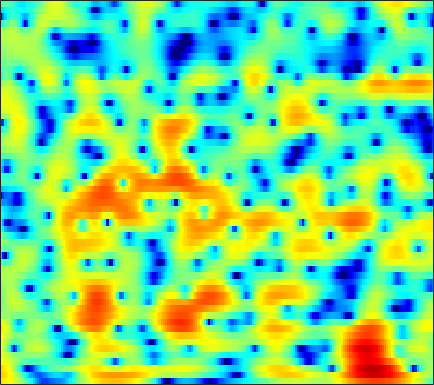

The data file committed next to this chart (first rows):
5.5981, 5.4552, 5.1857, 4.8272, 4.4999, 3.9823, 3.366, 2.837, 2.0423, 1.1391, 0.11799, -0.73036, -1.9805, -3.3759, -4.5279, -6.201, -7.9802, -9.3169, -10.884, -11.862, -12.051, -11.79, -11.206, -10.594
6.647, 6.348, 5.832, 5.178, 4.596, 3.697, 2.658, 1.788, 0.516, -0.8669, -2.342, -3.495, -5.072, -6.662, -7.837, -9.304, -10.5, -11.05, -11.1, -10.43, -9.366, -8.521, -7.502, -6.699
6.177, 5.856, 5.258, 4.454, 3.706, 2.494, 0.9997, -0.3355, -2.469, -5.125, -8.505, -11.66, -16.06, -15.88, -13.4, -10.59, -8.547, -7.353, -6.042, -4.936, -3.979, -3.345, -2.6, -1.965
4.381, 4.171, 3.777, 3.269, 2.822, 2.154, 1.433, 0.8728, 0.1301, -0.5645, -1.161, -1.517, -1.856, -2.041, -2.092, -2.076, -2.001, -1.918, -1.807, -1.721, -1.681, -1.69, -1.757, -1.891
3.865, 3.405, 2.707, 1.97, 1.429, 0.7892, 0.3096, 0.07782, -0.05648, -0.03081, 0.0972, 0.2279, 0.4091, 0.5693, 0.6662, 0.7512, 0.7707, 0.7343, 0.6022, 0.3512, -0.02894, -0.4044, -1.04, -1.842
3.995, 2.825, 0.8475, -1.792, -4.428, -9.324, -13.71, -10.74, -6.133, -3.112, -1.077, 0.03671, 1.137, 1.903, 2.306, 2.658, 2.824, 2.834, 2.697, 2.392, 1.933, 1.482, 0.7303, -0.1911
4.094, 3.212, 1.903, 0.4913, -0.543, -1.668, -2.228, -2.203, -1.729, -1.014, -0.2627, 0.2597, 0.8679, 1.353, 1.623, 1.843, 1.901, 1.839, 1.616, 1.237, 0.7241, 0.241, -0.5406, -1.45
4.658, 4.033, 3.153, 2.255, 1.611, 0.8424, 0.2275, -0.1018, -0.3569, -0.3909, -0.2383, -0.0423, 0.2697, 0.5776, 0.7635, 0.8979, 0.879, 0.748, 0.4074, -0.123, -0.8451, -1.52, -2.575, -3.744
5.707, 5.042, 4.004, 2.759, 1.654, -0.07838, -2.062, -3.544, -4.905, -4.763, -3.404, -2.164, -0.6851, 0.449, 1.069, 1.612, 1.86, 1.861, 1.607, 1.032, 0.09352, -0.8552, -2.549, -5.066
3.812, 3.391, 2.612, 1.521, 0.4471, -1.38, -3.716, -5.727, -7.882, -7.408, -5.079, -3.36, -1.531, -0.2321, 0.4525, 1.075, 1.416, 1.498, 1.405, 1.096, 0.6047, 0.1764, -0.4731, -1.187
0.5069, 0.7346, 0.8102, 0.7018, 0.5456, 0.2642, -0.1072, -0.3999, -0.6815, -0.7219, -0.5622, -0.4187, -0.2547, -0.1288, -0.07977, -0.09733, -0.2533, -0.463, -0.8001, -1.137, -1.432, -1.582, -1.62, -1.39
-0.9474, -0.1421, 0.6837, 1.274, 1.578, 1.822, 1.907, 1.907, 1.838, 1.7, 1.489, 1.288, 0.9484, 0.5232, 0.1173, -0.5853, -1.518, -2.37, -3.707, -5.164, -6.47, -6.99, -6.564, -5.086
-1.261, -0.2005, 1.006, 1.906, 2.346, 2.667, 2.804, 2.808, 2.652, 2.284, 1.777, 1.385, 0.8403, 0.2215, -0.3155, -1.152, -2.145, -3.073, -4.811, -7.3, -10.66, -12.92, -10.85, -6.657
-1.298, -0.1091, 1.087, 1.873, 2.232, 2.434, 2.316, 1.997, 1.283, 0.2979, -0.9011, -1.87, -3.055, -3.809, -3.94, -3.669, -3.221, -2.948, -2.738, -2.557, -2.196, -1.87, -1.395, -0.6358
-0.5021, 0.3489, 1.151, 1.573, 1.727, 1.699, 1.26, 0.6127, -0.6116, -2.311, -4.923, -7.923, -14.61, -29.75, -15.46, -9.09, -5.891, -4.374, -2.852, -1.76, -0.9159, -0.3117, 0.4368, 1.028
0.4563, 0.8496, 1.24, 1.492, 1.531, 1.353, 0.959, 0.5443, -0.2577, -1.339, -2.531, -3.419, -4.491, -5.107, -5.089, -4.649, -4.051, -3.558, -2.885, -2.259, -1.753, -1.394, -0.7794, -0.09657
1.383, 1.527, 1.679, 1.815, 1.833, 1.737, 1.598, 1.445, 1.083, 0.6055, 0.1424, -0.2534, -0.8351, -1.349, -1.693, -2.196, -2.719, -3.07, -3.634, -4.172, -4.447, -4.484, -4.217, -3.385
1.441, 1.375, 1.377, 1.441, 1.553, 1.778, 1.967, 2.028, 2.07, 2.017, 1.789, 1.517, 1.085, 0.5091, -0.06478, -0.9871, -2.105, -3.172, -5.13, -7.845, -11.57, -15.62, -16.31, -10.52
-1.584, -2.344, -2.637, -2.066, -1.238, -0.006429, 0.9835, 1.541, 2.136, 2.492, 2.541, 2.473, 2.212, 1.682, 1.143, 0.2748, -0.8819, -1.938, -3.418, -5.285, -6.989, -7.672, -7.827, -6.434
-6.939, -12.89, -17.52, -8.435, -4.808, -1.949, -0.1611, 0.8704, 1.775, 2.259, 2.557, 2.627, 2.432, 2.053, 1.664, 0.891, -0.1081, -0.9218, -2.076, -3.497, -4.792, -5.269, -5.491, -4.983
-0.3032, -1.083, -1.602, -1.547, -1.104, -0.4696, 0.1393, 0.61, 1.052, 1.302, 1.518, 1.532, 1.422, 1.231, 0.9408, 0.3339, -0.4348, -1.29, -2.83, -4.696, -8.039, -11.91, -21.72, -14.09
1.551, 0.8644, 0.1221, -0.3529, -0.7372, -1.112, -1.231, -1.439, -1.624, -1.54, -1.564, -1.551, -1.293, -1.137, -1.111, -1.055, -1.22, -1.578, -2.201, -2.821, -3.905, -4.528, -4.614, -4.041
0.2277, -0.7687, -1.978, -3.006, -3.774, -4.556, -5.291, -6.04, -6.907, -7.546, -7.911, -7.472, -6.292, -5.072, -4.129, -3.006, -2.303, -1.778, -1.347, -1.18, -0.7214, -0.5735, -0.1177, 0.6741
-2.942, -4.778, -7.561, -9.54, -9.735, -9.874, -10.38, -10.5, -12.6, -17.38, -30.6, -21.54, -12.67, -8.487, -6.134, -4.201, -2.826, -2.056, -1.316, -0.8747, -0.4175, 0.05046, 0.5987, 1.451
-4.477, -7.66, -14, -19.93, -16.26, -12.06, -10.38, -9.326, -9.257, -9.027, -8.83, -8.011, -6.447, -4.991, -3.786, -2.725, -1.89, -1.697, -1.854, -2.035, -3.047, -3.29, -2.877, -1.672
-2.726, -3.921, -5.636, -6.713, -6.903, -7.383, -6.584, -6.703, -6.011, -5.407, -4.806, -4.019, -3.441, -2.45, -1.98, -1.519, -1.264, -1.425, -2.205, -3.59, -6.734, -10.63, -15.8, -7.324
-4.178, -5.031, -5.963, -6.778, -7.392, -7.819, -8.133, -8.095, -7.643, -6.969, -5.814, -5.044, -3.958, -2.895, -2.296, -1.548, -1.209, -0.988, -0.9526, -1.28, -1.389, -1.66, -1.124, -0.4618
-8.333, -8.837, -8.925, -9.803, -10.54, -11.74, -14.41, -15.06, -14.98, -12.51, -9.155, -7.438, -5.085, -3.498, -2.461, -1.312, -0.4882, -0.006638, 0.5192, 0.9031, 1.283, 1.552, 1.842, 2.319
-14.8, -12.07, -10.36, -9.936, -10.1, -11.44, -13.47, -15.35, -15.01, -11.85, -8.257, -6.385, -4.014, -2.416, -1.334, -0.2387, 0.7381, 1.315, 1.871, 2.513, 2.813, 3.181, 3.278, 3.535
-7.141, -6.547, -6.049, -5.495, -5.446, -5.375, -5.407, -5.288, -4.717, -4.026, -3.08, -2.354, -1.349, -0.6333, -0.02235, 0.5071, 1.155, 1.611, 2.214, 2.817, 3.288, 3.573, 3.85, 3.765
-1.868, -2.195, -2.318, -2.344, -2.285, -2.01, -1.741, -1.455, -1.224, -0.8296, -0.717, -0.5422, -0.7437, -0.8976, -1.271, -1.579, -1.768, -1.589, -0.4977, 0.4496, 1.841, 2.427, 3.228, 3.402
-1.802, -2.584, -3.17, -3.362, -3.025, -2.364, -1.584, -1.014, -0.5433, -0.2096, -0.2023, -0.4867, -1.244, -2.623, -4.289, -7.808, -14.63, -16.3, -8.507, -3.369, -0.6527, 1.032, 2.313, 3.319
-5.785, -8.538, -13.39, -13.44, -9.788, -6.171, -3.657, -2.417, -1.192, -0.6103, -0.2891, -0.4727, -0.8554, -1.833, -2.665, -4.107, -4.933, -5.11, -3.737, -1.953, -0.3329, 0.8479, 1.979, 2.951
-5.027, -6.426, -8.223, -8.335, -6.855, -5.083, -3.072, -2.247, -1.049, -0.5221, -0.1952, -0.1463, -0.2831, -0.5359, -0.8375, -1.122, -1.299, -1.248, -0.9776, -0.5225, 0.2103, 0.6258, 1.383, 1.898
-1.627, -1.806, -1.904, -1.735, -1.501, -0.9539, -0.498, -0.03236, 0.2551, 0.5463, 0.4989, 0.453, 0.1291, -0.2136, -0.5534, -0.9677, -1.394, -1.496, -1.699, -1.456, -1.162, -0.7345, -0.2061, 0.4028
0.2814, 0.4873, 0.8133, 1.138, 1.302, 1.636, 1.766, 1.944, 1.874, 1.768, 1.45, 1.041, 0.3992, -0.5622, -1.298, -2.549, -3.769, -4.678, -5.382, -5.5, -4.977, -4.165, -3.069, -1.855
0.8335, 1.307, 1.811, 2.262, 2.598, 2.867, 3.158, 3.097, 3.101, 2.703, 2.184, 1.559, 0.4653, -0.9562, -2.421, -4.718, -8.033, -11.38, -17.64, -18.97, -12.36, -9.86, -6.848, -4.988
-0.08725, 0.4194, 1.11, 1.871, 2.464, 3.075, 3.564, 3.725, 3.775, 3.517, 2.897, 2.308, 1.09, -0.3791, -1.812, -4.085, -6.522, -9.053, -11.1, -12.05, -11.97, -10.44, -9.527, -7.646
-4.177, -4.051, -2.22, -0.1595, 1.279, 2.817, 3.736, 4.357, 4.511, 4.48, 4.01, 3.387, 2.427, 0.962, -0.1435, -2, -3.868, -5.384, -7.202, -9.249, -11.13, -12.82, -15.07, -15.03
-12.42, -12.62, -5.675, -1.368, 0.9331, 2.901, 4.093, 4.771, 5.007, 4.94, 4.521, 3.835, 2.825, 1.349, 0.1127, -1.721, -3.843, -5.473, -7.356, -9.976, -11.49, -13.32, -16.21, -15.51
0.09046, 0.1608, 0.9518, 2.079, 2.746, 3.708, 4.329, 4.473, 4.604, 4.213, 3.565, 2.917, 1.541, -0.01436, -1.562, -4.028, -7.018, -9.794, -13.15, -15.87, -13.74, -13.25, -11.19, -9.593
3.062, 3.164, 3.424, 3.703, 3.837, 4.02, 4.054, 3.911, 3.637, 3.123, 2.29, 1.589, 0.3452, -1.303, -2.649, -4.958, -8.139, -10.43, -14.45, -16.88, -14.24, -11.36, -9.452, -8.169
3.768, 3.909, 3.919, 3.866, 3.9, 3.672, 3.372, 3.18, 2.555, 1.935, 1.19, 0.4068, -0.5329, -1.602, -2.591, -3.69, -4.928, -5.597, -6.415, -6.787, -6.467, -6.182, -5.702, -5.066
3.643, 3.663, 3.638, 3.531, 3.372, 3.061, 2.604, 2.175, 1.515, 0.6679, -0.2144, -0.9101, -1.93, -2.692, -3.183, -3.641, -3.559, -3.571, -3.404, -2.812, -2.51, -2.429, -2.034, -1.899
2.549, 2.659, 2.904, 2.947, 2.656, 2.281, 1.695, 0.9203, 0.157, -0.8138, -2.13, -3.105, -4.805, -6.923, -7.524, -7.049, -5.05, -3.489, -1.641, -0.3843, 0.4834, 1.039, 1.331, 1.253
-1.163, 0.2595, 1.271, 1.522, 1.352, 0.4419, -0.9938, -2.052, -3.562, -4.286, -4.541, -5.187, -6.791, -9.922, -13.27, -10.69, -5.195, -2.051, 0.4829, 2.161, 3.412, 3.945, 4.138, 3.987
-3.491, -1.92, -0.8909, -0.7721, -1.151, -2.729, -5.953, -9.867, -23.77, -14.71, -8.135, -5.967, -4.358, -3.28, -2.504, -1.372, 0.02009, 1.021, 2.353, 3.405, 4.04, 4.242, 4.322, 4.048
-1.98, -1.587, -1.186, -1.18, -1.546, -2.331, -3.381, -4.195, -5, -4.834, -3.81, -2.846, -1.724, -0.7725, -0.1014, 0.7333, 1.425, 1.908, 2.482, 2.854, 2.987, 3.002, 2.829, 2.398
-1.167, -0.8555, -0.5166, -0.3522, -0.406, -0.5187, -0.6382, -0.6886, -0.7719, -0.6797, -0.4001, -0.06799, 0.3453, 0.7395, 1.051, 1.409, 1.666, 1.822, 1.92, 1.873, 1.691, 1.497, 1.084, 0.4938
-0.458, -0.09359, 0.2665, 0.5296, 0.6718, 0.7958, 0.876, 0.926, 1.005, 1.092, 1.185, 1.278, 1.407, 1.512, 1.547, 1.556, 1.516, 1.416, 1.149, 0.7899, 0.3571, -0.04767, -0.7434, -1.549
0.3396, 0.6526, 0.9841, 1.245, 1.436, 1.603, 1.697, 1.731, 1.802, 1.844, 1.858, 1.827, 1.802, 1.752, 1.662, 1.477, 1.205, 0.9133, 0.4329, -0.1754, -0.9383, -1.626, -2.61, -3.636
1.066, 1.31, 1.604, 1.829, 1.94, 2.05, 2.111, 2.125, 2.085, 2.028, 1.974, 1.927, 1.834, 1.714, 1.613, 1.398, 1.038, 0.6687, 0.05155, -0.8024, -1.947, -3.004, -4.529, -6.156
1.508, 1.735, 2.005, 2.209, 2.268, 2.295, 2.242, 2.154, 1.927, 1.679, 1.469, 1.403, 1.362, 1.383, 1.424, 1.438, 1.32, 1.114, 0.5502, -0.3828, -1.748, -3.101, -5.609, -9.312
0.7615, 1.081, 1.503, 1.86, 2.064, 2.084, 1.812, 1.405, 0.7162, -0.1483, -0.9825, -1.367, -1.192, -0.4176, 0.2609, 1.129, 1.789, 2.054, 2.033, 1.613, 0.7693, -0.1153, -1.827, -4.032
-4.617, -3.52, -1.995, -0.8445, -0.2527, 0.009377, -0.3158, -1.013, -2.551, -5.172, -9.69, -15.44, -12.67, -6.227, -3.354, -0.763, 0.9135, 1.749, 2.496, 2.844, 2.838, 2.616, 2.171, 1.634
-14.52, -9.574, -6.052, -4.045, -3.269, -2.737, -2.78, -3.078, -4.08, -5.551, -7.131, -7.928, -7.38, -5.469, -3.811, -1.951, -0.4554, 0.481, 1.44, 2.118, 2.568, 2.743, 2.902, 2.959
-6.37, -5.625, -4.567, -3.772, -3.442, -3.28, -3.423, -3.651, -4.07, -4.47, -4.708, -4.733, -4.405, -3.751, -3.073, -2.11, -1.126, -0.4674, 0.3605, 1.115, 1.791, 2.274, 2.749, 3.091
-1.447, -1.444, -1.492, -1.729, -1.962, -2.59, -3.444, -4.303, -5.157, -5.632, -5.653, -5.326, -4.819, -4.237, -3.807, -3.14, -2.454, -1.919, -1.048, -0.06424, 0.9334, 1.659, 2.477, 3.104
